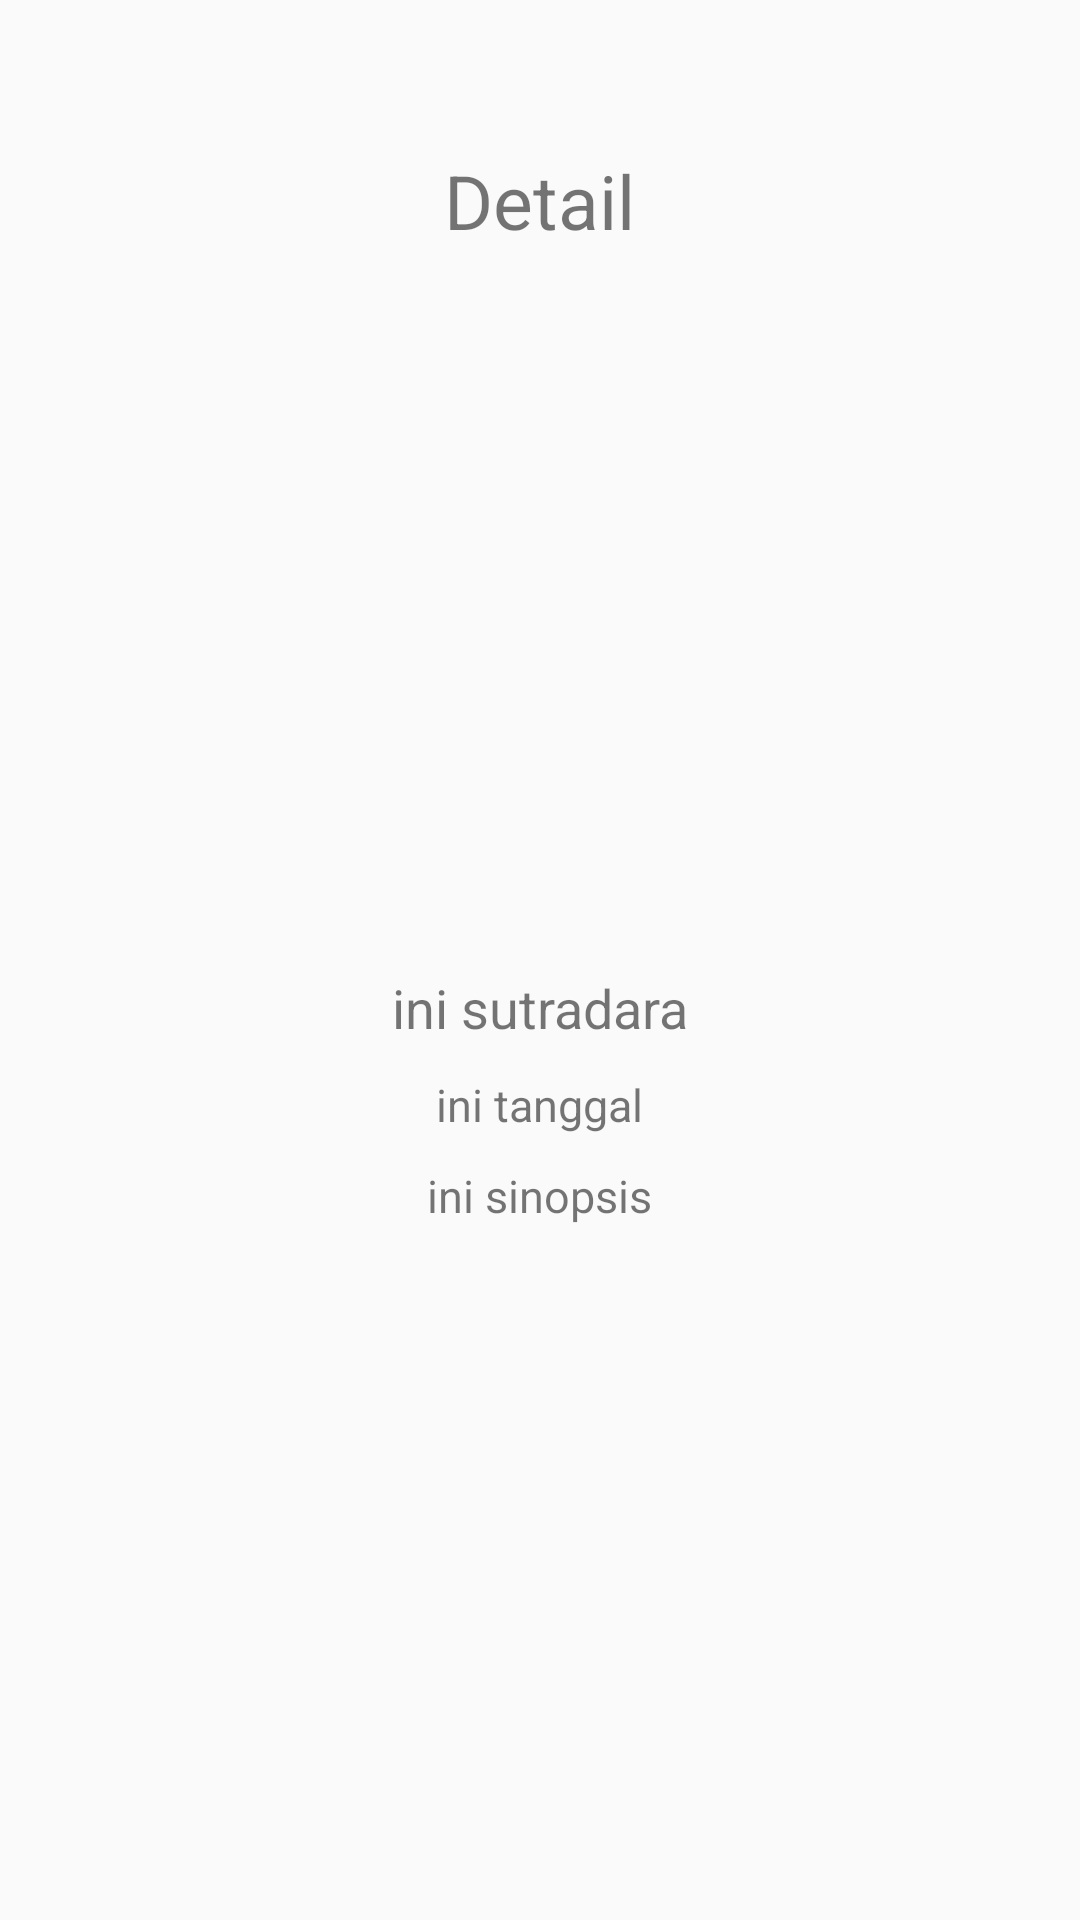

Produce the Android XML layout that renders to this screen, including the resource entries it uses.
<!-- AndroidManifest.xml: application theme Theme.AppCompat.Light.NoActionBar -->
<!-- res/layout/activity_detail_list.xml -->
<?xml version="1.0" encoding="utf-8"?>
<RelativeLayout xmlns:android="http://schemas.android.com/apk/res/android"
    xmlns:app="http://schemas.android.com/apk/res-auto"
    xmlns:tools="http://schemas.android.com/tools"
    android:layout_width="match_parent"
    android:layout_height="match_parent"
    android:layout_margin="10dp"
    tools:context=".FilmActivity.DetailList">

    <TextView
        android:layout_width="wrap_content"
        android:layout_height="wrap_content"
        android:id="@+id/tv_detail_judul"
        android:text="Detail"
        android:textSize="25sp"
        android:layout_centerHorizontal="true"
        android:layout_marginTop="50dp"/>

    <ImageView
        android:layout_width="200dp"
        android:layout_height="200dp"
        android:id="@+id/detail_image"
        android:src="@drawable/ic_launcher_background"
        android:layout_below="@id/tv_detail_judul"
        android:layout_centerHorizontal="true"
        android:layout_marginTop="30dp"/>

    <TextView
        android:layout_width="wrap_content"
        android:layout_height="wrap_content"
        android:id="@+id/tv_detail_sutradara"
        android:text="ini sutradara"
        android:textSize="18sp"
        android:layout_below="@id/detail_image"
        android:layout_centerHorizontal="true"
        android:layout_marginTop="10dp"/>

    <TextView
        android:layout_width="wrap_content"
        android:layout_height="wrap_content"
        android:id="@+id/tv_detail_tanggal_rilis"
        android:text="ini tanggal"
        android:textSize="15sp"
        android:layout_below="@id/tv_detail_sutradara"
        android:layout_centerHorizontal="true"
        android:layout_marginTop="10dp"/>

    <TextView
        android:layout_width="wrap_content"
        android:layout_height="wrap_content"
        android:id="@+id/tv_detail_sinopsis"
        android:text="ini sinopsis"
        android:textSize="15sp"
        android:layout_below="@id/tv_detail_tanggal_rilis"
        android:layout_centerHorizontal="true"
        android:layout_marginTop="10dp"/>





</RelativeLayout>
<!-- resources referenced by this layout -->
<resources>

</resources>
